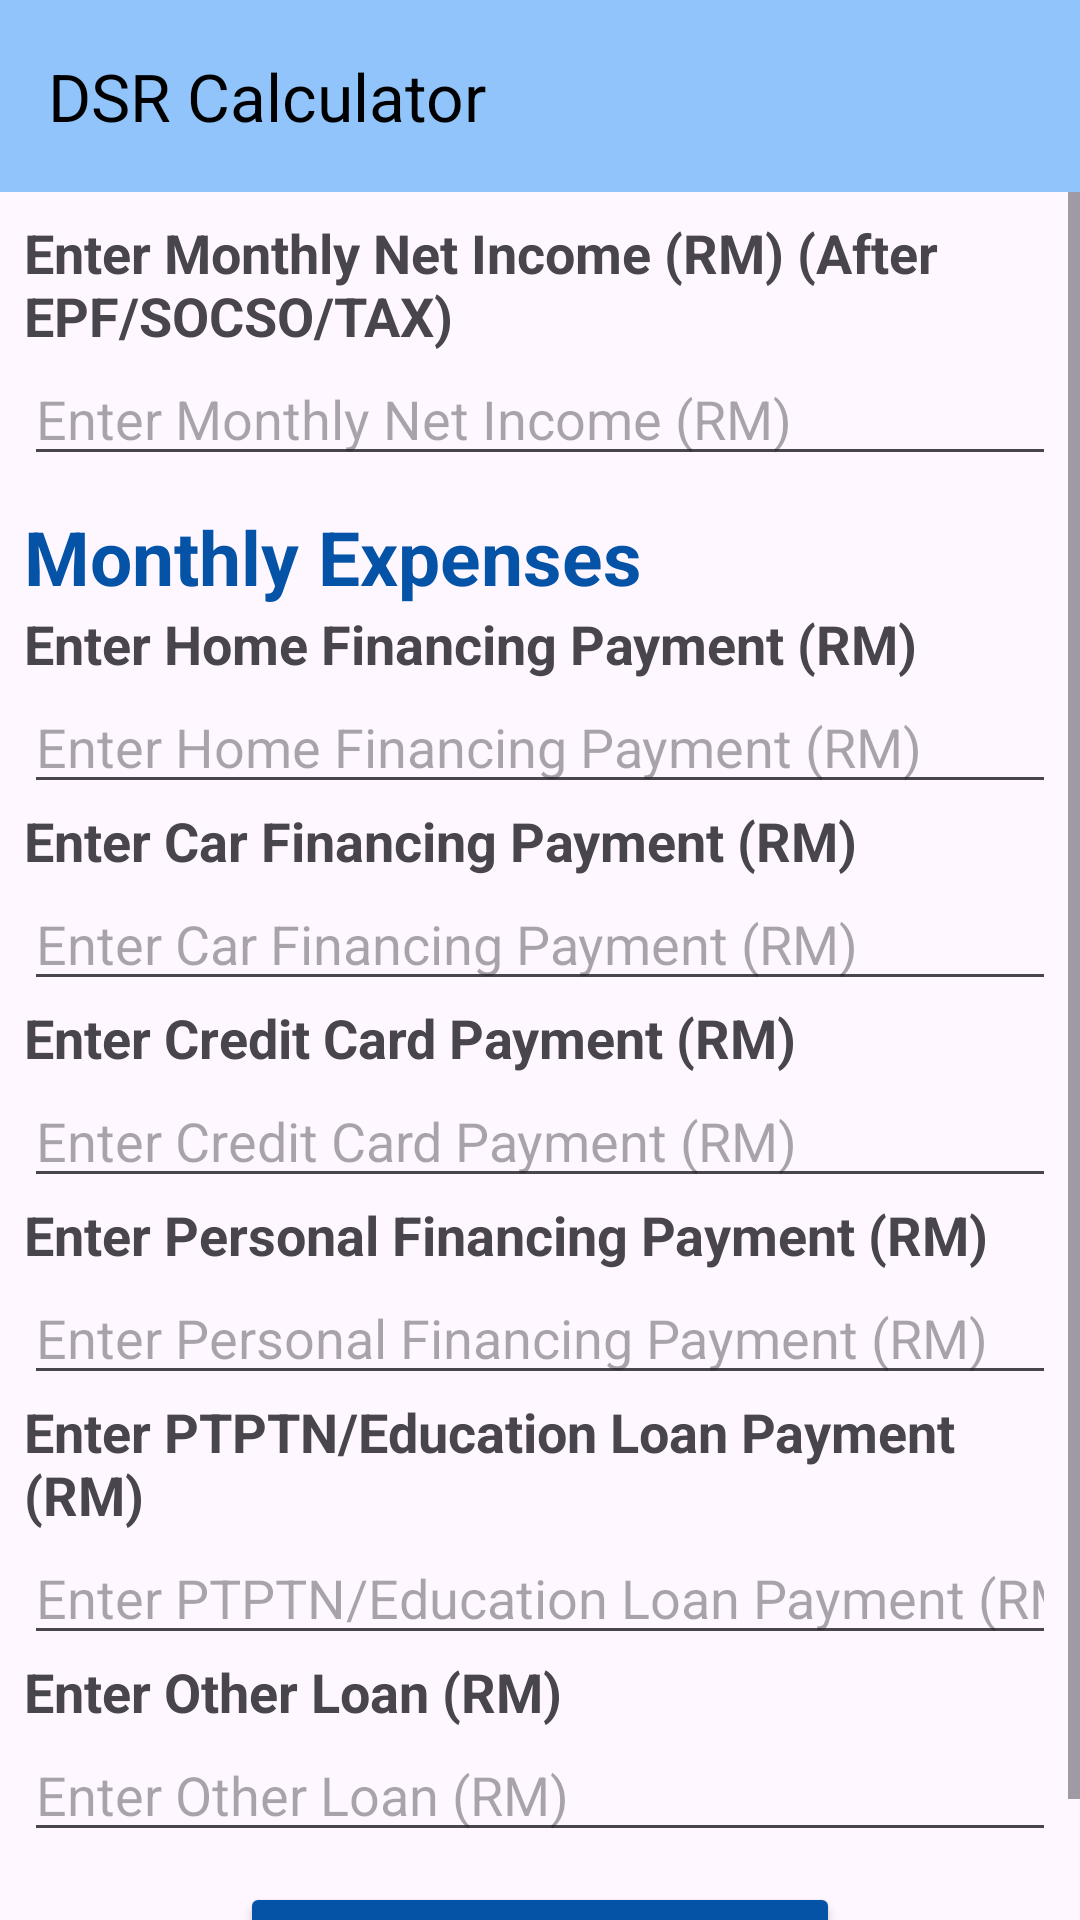

Write the Android layout XML for this screen, with the resource values it uses.
<!-- AndroidManifest.xml: application theme Theme.PropertyProFYP -->
<!-- res/layout/dsr_calculator.xml -->
<?xml version="1.0" encoding="utf-8"?>
<RelativeLayout xmlns:android="http://schemas.android.com/apk/res/android"
    xmlns:app="http://schemas.android.com/apk/res-auto"
    android:id="@+id/relativeLayout"
    android:layout_width="match_parent"
    android:layout_height="match_parent">


    <androidx.appcompat.widget.Toolbar
        android:id="@+id/toolbar"
        android:layout_width="match_parent"
        android:layout_height="?attr/actionBarSize"
        android:background="@color/main_blue"
        app:layout_scrollFlags="scroll|enterAlways"
        app:navigationIcon="@drawable/arrow_left"
        app:navigationIconTint="@null"
        app:title="DSR Calculator"
        app:titleTextColor="@android:color/black" />

    <ScrollView
        android:id="@+id/scrollView"
        android:layout_width="match_parent"
        android:layout_height="match_parent"
        android:layout_below="@id/toolbar">

        <LinearLayout
            android:id="@+id/linearLayout"
            android:layout_width="match_parent"
            android:layout_height="match_parent"
            android:orientation="vertical"
            android:gravity="center_horizontal"
            android:padding="8dp"
            android:paddingTop="8dp"
            android:paddingBottom="8dp">

            
            <TextView
                android:id="@+id/netIncomeHeader"
                style="@style/questionHeader"
                android:layout_width="match_parent"
                android:layout_height="wrap_content"
                android:text="@string/netIncome" />

            <EditText
                android:id="@+id/editTextNetIncome"
                android:layout_width="match_parent"
                android:layout_height="wrap_content"
                android:hint="Enter Monthly Net Income (RM)"
                android:inputType="numberDecimal" />

            <TextView
                android:id="@+id/monthlyExpensesHeader"
                style="@style/questionHeader"
                android:layout_width="match_parent"
                android:layout_height="wrap_content"
                android:layout_marginTop="10dp"
                android:text="Monthly Expenses"
                android:textColor="@color/darkblue"
                android:textSize="25sp" />

            
            <TextView
                android:id="@+id/homeFinancingHeader"
                style="@style/questionHeader"
                android:layout_width="match_parent"
                android:layout_height="wrap_content"
                android:text="@string/homeFinancing" />

            <EditText
                android:id="@+id/editTexthomeFinancing"
                android:layout_width="match_parent"
                android:layout_height="wrap_content"
                android:hint="@string/homeFinancing"
                android:inputType="numberDecimal" />

            
            <TextView
                android:id="@+id/carFinancingHeader"
                style="@style/questionHeader"
                android:layout_width="match_parent"
                android:layout_height="wrap_content"
                android:text="@string/carFinancing" />

            <EditText
                android:id="@+id/editTextcarFinancing"
                android:layout_width="match_parent"
                android:layout_height="wrap_content"
                android:hint="@string/carFinancing"
                android:inputType="numberDecimal" />

            
            <TextView
                android:id="@+id/creditCardHeader"
                style="@style/questionHeader"
                android:layout_width="match_parent"
                android:layout_height="wrap_content"
                android:text="@string/creditCard" />

            <EditText
                android:id="@+id/creditCardPayment"
                android:layout_width="match_parent"
                android:layout_height="wrap_content"
                android:hint="@string/creditCard"
                android:inputType="numberDecimal" />

            
            <TextView
                android:id="@+id/personalFinancingHeader"
                style="@style/questionHeader"
                android:layout_width="match_parent"
                android:layout_height="wrap_content"
                android:text="@string/personalFinancing" />

            <EditText
                android:id="@+id/editTextpersonalFinancing"
                android:layout_width="match_parent"
                android:layout_height="wrap_content"
                android:hint="@string/personalFinancing"
                android:inputType="numberDecimal" />

            
            <TextView
                android:id="@+id/educationLoanHeader"
                style="@style/questionHeader"
                android:layout_width="match_parent"
                android:layout_height="wrap_content"
                android:text="@string/educationLoan" />

            <EditText
                android:id="@+id/editTextEducationLoan"
                android:layout_width="match_parent"
                android:layout_height="wrap_content"
                android:hint="@string/educationLoan"
                android:inputType="numberDecimal" />

            
            <TextView
                android:id="@+id/otherLoanHeader"
                style="@style/questionHeader"
                android:layout_width="match_parent"
                android:layout_height="wrap_content"
                android:text="@string/otherLoan" />

            <EditText
                android:id="@+id/editTextOtherLoan"
                android:layout_width="match_parent"
                android:layout_height="wrap_content"
                android:hint="@string/otherLoan"
                android:inputType="numberDecimal" />

            <Button
                android:id="@+id/submitButton"
                android:layout_width="200dp"
                android:layout_height="wrap_content"
                android:layout_marginTop="10dp"
                android:backgroundTint="@color/darkblue"
                android:text="Calculate"
                app:cornerRadius="8dp" />
        </LinearLayout>

    </ScrollView>
</RelativeLayout>
<!-- resources referenced by this layout -->
<resources>
  <color name="darkblue">#0553A6</color>
  <color name="main_blue">#91C4FA</color>
  <string name="carFinancing">Enter Car Financing Payment (RM)</string>
  <string name="creditCard">Enter Credit Card Payment (RM)</string>
  <string name="educationLoan">Enter PTPTN/Education Loan Payment (RM)</string>
  <string name="homeFinancing">Enter Home Financing Payment (RM)</string>
  <string name="netIncome">Enter Monthly Net Income (RM) (After EPF/SOCSO/TAX)</string>
  <string name="otherLoan">Enter Other Loan (RM)</string>
  <string name="personalFinancing">Enter Personal Financing Payment (RM)</string>
  <style name="questionHeader">
          <item name="android:layout_width">match_parent</item>
          <item name="android:layout_height">wrap_content</item>
          <item name="android:textSize">18sp</item>
          <item name="android:textStyle">bold</item>
      </style>
  <style name="Theme.PropertyProFYP" parent="Base.Theme.PropertyProFYP" />
  <style name="Base.Theme.PropertyProFYP" parent="Theme.Material3.DayNight.NoActionBar">
          
          
      </style>
</resources>
